Run: headless pygame with SDL's dummy video driver; simulated clock (each Clock.tick advances the game by its frame time, no real sleeping); random seed 0; keys injected as events and as key.get_pressed() state; mouse plan: one left click at the window centre at the start of phase 2, then a move to the lower-right quarter at the start of phase 3.
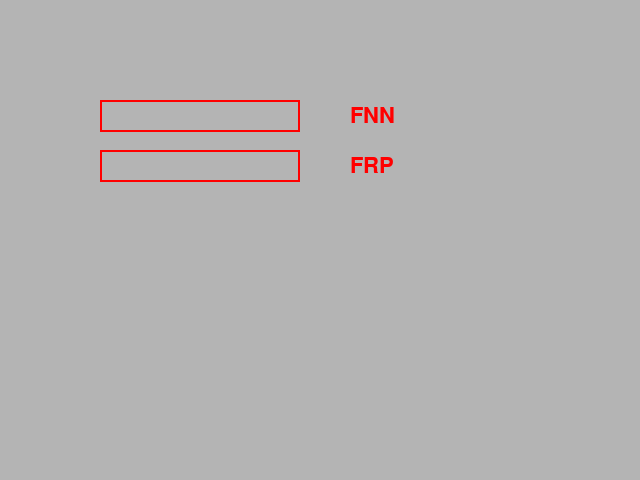
Frame 1 of 4 · flips 1–60 · no input
Frame 2 of 4 · flips 61–180 · clicked the window centre · tapped SPACE, RETURN · held RIGHT (→), D · screen unchanged from frame 1, image omitted
Frame 3 of 4 · flips 181–300 · moved the mouse to the lower-right quarter · held DOWN (↓), S · screen unchanged from frame 2, image omitted
Frame 4 of 4 · flips 301–420 · held LEFT (←), A, UP (↑), W · screen unchanged from frame 3, image omitted

The pygame program that drew these frames:

import pygame as pg 

# Inicialização do Pygame
pg.init()
screen = pg.display.set_mode((640,480))

# Definição das cores para caixa inativa e ativa
colorInactive = pg.Color(255,0,0)
colorActive = pg.Color(0,255,0)
FONT = pg.font.Font(None, 32)
values = []    


# Definição da classe (objeto) Inputbox
class Inputbox:

    # Função de inicialização da classe
    def __init__(self,name,x,y,w,h,txt=''):
        self.rect = pg.Rect(x,y,w,h)
        self.color = colorInactive
        self.txt = txt
        self.txt_surface = FONT.render(txt, True, self.color)
        self.active = False
        self.value = 0
        self.name = name
        self.name_surface = FONT.render(name, True, self.color)
    
    # Função de checagem de eventos
    def handle_event(self, event):
        # Checando se ha clique dentro do retângulo
        if event.type == pg.MOUSEBUTTONDOWN:
            if self.rect.collidepoint(event.pos):
                self.active = not self.active
            else:
                self.active = False
        # Mudando a cor da caixa
        self.color = colorActive if self.active else colorInactive
        if event.type == pg.KEYDOWN:
            if self.active:
                if event.key == pg.K_RETURN or event.key == pg.K_KP_ENTER:
                    print(self.txt)
                    self.value = float(self.txt)
                    self.txt = ''
                elif event.key == pg.K_BACKSPACE:
                    self.txt = self.txt[:-1]
                else:
                    self.txt += event.unicode
                
                # Renderizar o texto novamente
                self.txt_surface = FONT.render(self.txt, True, self.color)

    def update(self):
        # Atualizando a largura do retângulo para o texto
        width = max(200, self.txt_surface.get_width()+10)
        self.rect.w = width
    
    def draw(self, screen):
        # Atualizando texto na tela
        screen.blit(self.txt_surface, (self.rect.x+5, self.rect.y+5))
        # Atualizando inputbox na tela
        pg.draw.rect(screen, self.color, self.rect, 2)
        # Desenhando nome do parâmetro na tela
        screen.blit(self.name_surface, (self.rect.x+250, self.rect.y+5))
        
    
def main():
    # Definição de parâmetros
    FNN = Inputbox("FNN",100,100,140,32)
    FRP = Inputbox("FRP",100,150,140,32)
    # Armazenamento dos parâmetros numa lista
    input_boxes = [FNN, FRP]
    exportValues = [0]*len(input_boxes) # Lista com os valores de cada parâmetros para sem exportado
    done = False

    # Loop principal
    while not done: 
        # Checando os possíveis eventos
        for event in pg.event.get():
            if event.type == pg.QUIT:
                done = True
            for box in input_boxes:
                box.handle_event(event)
        
        # Loop para atualizar as inputs
        for box in input_boxes:
            box.update()

        # Desenhando tela
        screen.fill((180,180,180))
        for box in input_boxes:
            box.draw(screen)    
        pg.display.flip()
        
        # Exportando os valores inseridos
        for i in range(len(input_boxes)):
            exportValues[i] = input_boxes[i].value
    
    return(exportValues)
            
        
if __name__ == '__main__':
    value = main()
    pg.quit()
